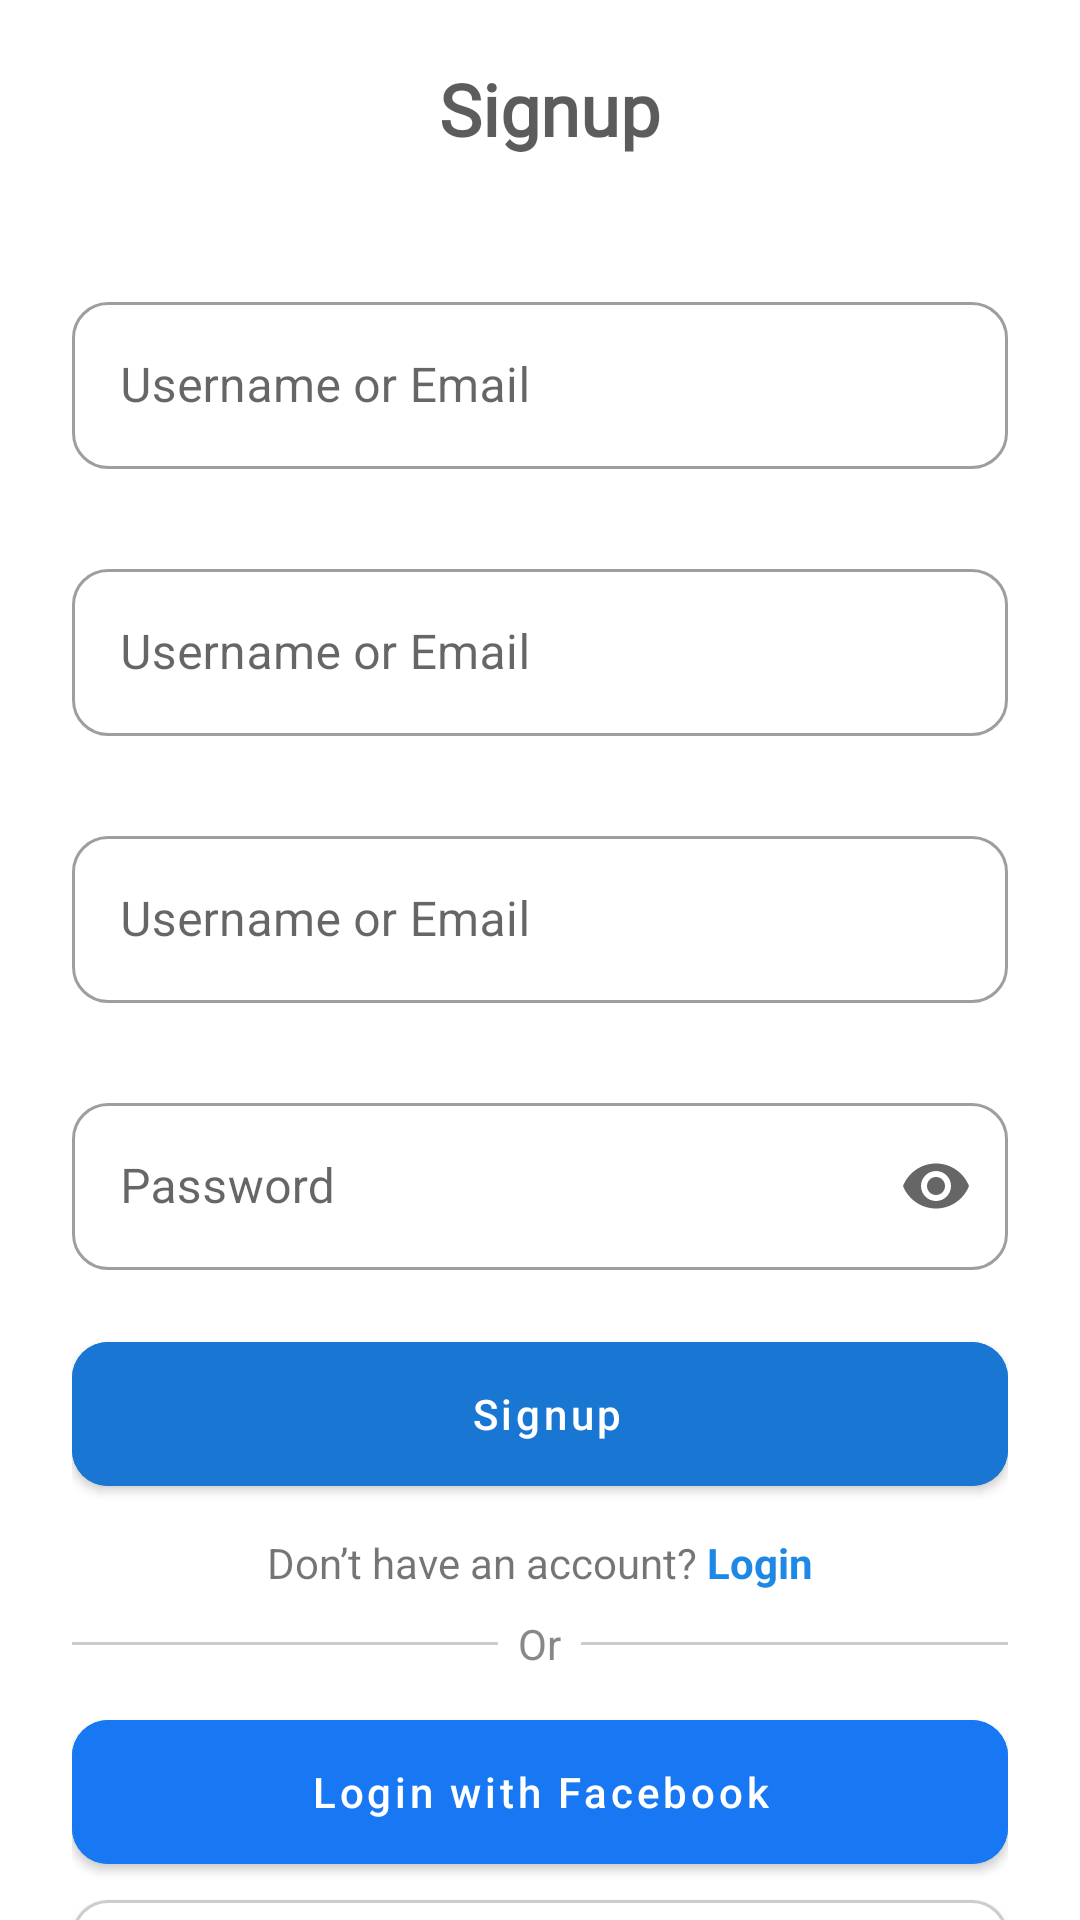

Android layout source for this screen:
<!-- AndroidManifest.xml: activity theme AppTheme.Material -->
<!-- res/layout/activity_register.xml -->
<?xml version="1.0" encoding="utf-8"?>
<androidx.constraintlayout.widget.ConstraintLayout xmlns:android="http://schemas.android.com/apk/res/android"
    xmlns:app="http://schemas.android.com/apk/res-auto"
    xmlns:tools="http://schemas.android.com/tools"
    android:id="@+id/main"
    android:layout_width="match_parent"
    android:layout_height="match_parent"
    android:paddingStart="24dp"
    android:paddingTop="20dp"
    android:paddingEnd="24dp"
    tools:context=".feature.login.view.LoginActivity">

    <TextView
        android:id="@+id/tvSignUp"
        android:layout_width="wrap_content"
        android:layout_height="wrap_content"
        android:fontFamily="@font/poppins_extrabold"
        android:text="@string/signup"
        android:textColor="#A3000000"
        android:textSize="24sp"
        android:textStyle="bold"
        app:layout_constraintEnd_toEndOf="parent"
        app:layout_constraintStart_toStartOf="parent"
        app:layout_constraintTop_toTopOf="parent" />

    <com.google.android.material.textfield.TextInputLayout
        android:id="@+id/tlUsername"
        style="@style/Widget.MaterialComponents.TextInputLayout.OutlinedBox"
        android:layout_width="match_parent"
        android:layout_height="wrap_content"
        android:layout_marginTop="43dp"
        android:hint="@string/username_or_email"
        app:boxCornerRadiusBottomEnd="12dp"
        app:boxCornerRadiusBottomStart="12dp"
        app:boxCornerRadiusTopEnd="12dp"
        app:boxCornerRadiusTopStart="12dp"
        app:endIconMode="clear_text"
        app:layout_constraintEnd_toEndOf="parent"
        app:layout_constraintStart_toStartOf="parent"
        app:layout_constraintTop_toBottomOf="@+id/tvSignUp">

        <com.google.android.material.textfield.TextInputEditText
            android:id="@+id/etUsername"
            android:layout_width="match_parent"
            android:layout_height="wrap_content"
            android:inputType="textEmailAddress" />
    </com.google.android.material.textfield.TextInputLayout>

    <com.google.android.material.textfield.TextInputLayout
        android:id="@+id/tlEmail"
        style="@style/Widget.MaterialComponents.TextInputLayout.OutlinedBox"
        android:layout_width="match_parent"
        android:layout_height="wrap_content"
        android:layout_marginTop="28dp"
        android:hint="@string/username_or_email"
        app:boxCornerRadiusBottomEnd="12dp"
        app:boxCornerRadiusBottomStart="12dp"
        app:boxCornerRadiusTopEnd="12dp"
        app:boxCornerRadiusTopStart="12dp"
        app:endIconMode="clear_text"
        app:layout_constraintEnd_toEndOf="parent"
        app:layout_constraintStart_toStartOf="parent"
        app:layout_constraintTop_toBottomOf="@+id/tlUsername">

        <com.google.android.material.textfield.TextInputEditText
            android:id="@+id/etEmail"
            android:layout_width="match_parent"
            android:layout_height="wrap_content"
            android:inputType="textEmailAddress" />
    </com.google.android.material.textfield.TextInputLayout>

    <com.google.android.material.textfield.TextInputLayout
        android:id="@+id/tlPhoneNumber"
        style="@style/Widget.MaterialComponents.TextInputLayout.OutlinedBox"
        android:layout_width="match_parent"
        android:layout_height="wrap_content"
        android:layout_marginTop="28dp"
        android:hint="@string/username_or_email"
        app:boxCornerRadiusBottomEnd="12dp"
        app:boxCornerRadiusBottomStart="12dp"
        app:boxCornerRadiusTopEnd="12dp"
        app:boxCornerRadiusTopStart="12dp"
        app:endIconMode="clear_text"
        app:layout_constraintEnd_toEndOf="parent"
        app:layout_constraintStart_toStartOf="parent"
        app:layout_constraintTop_toBottomOf="@+id/tlEmail">

        <com.google.android.material.textfield.TextInputEditText
            android:id="@+id/etPhoneNumber"
            android:layout_width="match_parent"
            android:layout_height="wrap_content"
            android:inputType="textEmailAddress" />
    </com.google.android.material.textfield.TextInputLayout>

    <com.google.android.material.textfield.TextInputLayout
        android:id="@+id/tlPassword"
        style="@style/Widget.MaterialComponents.TextInputLayout.OutlinedBox"
        android:layout_width="match_parent"
        android:layout_height="wrap_content"
        android:layout_marginTop="28dp"
        android:hint="@string/password"
        app:boxCornerRadiusBottomEnd="12dp"
        app:boxCornerRadiusBottomStart="12dp"
        app:boxCornerRadiusTopEnd="12dp"
        app:boxCornerRadiusTopStart="12dp"
        app:endIconMode="password_toggle"
        app:layout_constraintEnd_toEndOf="parent"
        app:layout_constraintStart_toStartOf="parent"
        app:layout_constraintTop_toBottomOf="@+id/tlPhoneNumber">

        <com.google.android.material.textfield.TextInputEditText
            android:id="@+id/etPassword"
            android:layout_width="match_parent"
            android:layout_height="wrap_content"
            android:inputType="textPassword" />
    </com.google.android.material.textfield.TextInputLayout>

    <com.google.android.material.button.MaterialButton
        android:id="@+id/btnSignUp"
        android:layout_width="match_parent"
        android:layout_height="wrap_content"
        android:layout_marginTop="24dp"
        android:backgroundTint="#1976D2"
        android:insetTop="0dp"
        android:insetBottom="0dp"
        android:text="@string/signup"
        android:textAllCaps="false"
        android:textColor="@android:color/white"
        app:cornerRadius="12dp"
        app:iconPadding="8dp"
        app:layout_constraintEnd_toEndOf="parent"
        app:layout_constraintStart_toStartOf="parent"
        app:layout_constraintTop_toBottomOf="@+id/tlPassword" />

    <LinearLayout
        android:id="@+id/llLogin"
        android:layout_width="wrap_content"
        android:layout_height="wrap_content"
        android:layout_marginTop="16dp"
        android:layout_marginBottom="16dp"
        android:orientation="horizontal"
        app:layout_constraintEnd_toEndOf="parent"
        app:layout_constraintStart_toStartOf="parent"
        app:layout_constraintTop_toBottomOf="@+id/btnSignUp">

        <TextView
            android:layout_width="wrap_content"
            android:layout_height="wrap_content"
            android:text="@string/don_t_have_an_account" />

        <TextView
            android:id="@+id/tvLogin"
            android:layout_width="wrap_content"
            android:layout_height="match_parent"
            android:text="@string/login"
            android:textColor="#1E88E5"
            android:textStyle="bold" />
    </LinearLayout>

    <LinearLayout
        android:id="@+id/llDivider"
        android:layout_width="match_parent"
        android:layout_height="wrap_content"
        android:layout_marginVertical="8dp"
        android:gravity="center_vertical"
        android:orientation="horizontal"
        app:layout_constraintEnd_toEndOf="parent"
        app:layout_constraintStart_toStartOf="parent"
        app:layout_constraintTop_toBottomOf="@+id/llLogin">

        <View
            android:layout_width="0dp"
            android:layout_height="1dp"
            android:layout_weight="1"
            android:background="#CCC" />

        <TextView
            android:layout_width="wrap_content"
            android:layout_height="wrap_content"
            android:text="@string/or"
            android:textColor="#888888" />

        <View
            android:layout_width="0dp"
            android:layout_height="1dp"
            android:layout_weight="1"
            android:background="#CCC" />
    </LinearLayout>

    <com.google.android.material.button.MaterialButton
        android:id="@+id/btnFacebook"
        android:layout_width="match_parent"
        android:layout_height="wrap_content"
        android:layout_marginTop="16dp"
        android:backgroundTint="#1877F2"
        android:insetTop="0dp"
        android:insetBottom="0dp"
        android:text="@string/login_with_facebook"
        android:textAllCaps="false"
        android:textColor="@android:color/white"
        android:tint="#FFFFFF"
        app:cornerRadius="12dp"
        app:icon="@drawable/ic_facebook"
        app:iconPadding="12dp"
        app:iconSize="30dp"
        app:iconTint="@null"
        app:layout_constraintEnd_toEndOf="parent"
        app:layout_constraintStart_toStartOf="parent"
        app:layout_constraintTop_toBottomOf="@+id/llDivider" />

    <com.google.android.material.button.MaterialButton
        android:id="@+id/btnGoogle"
        android:layout_width="match_parent"
        android:layout_height="wrap_content"
        android:layout_marginTop="12dp"
        android:backgroundTint="@android:color/white"
        android:insetTop="0dp"
        android:insetBottom="0dp"
        android:text="@string/login_with_google"
        android:textAllCaps="false"
        android:textColor="#333"
        app:cornerRadius="12dp"
        app:icon="@drawable/ic_google"
        app:iconPadding="12dp"
        app:iconSize="30dp"
        app:iconTint="@null"
        app:layout_constraintEnd_toEndOf="parent"
        app:layout_constraintStart_toStartOf="parent"
        app:layout_constraintTop_toBottomOf="@+id/btnFacebook"
        app:strokeColor="#CCCCCC"
        app:strokeWidth="1dp" />

</androidx.constraintlayout.widget.ConstraintLayout>
<!-- resources referenced by this layout -->
<resources>
  <string name="don_t_have_an_account">Don’t have an account? </string>
  <string name="login">Login</string>
  <string name="login_with_facebook">Login with Facebook</string>
  <string name="login_with_google">Login with Google</string>
  <string name="or">  Or  </string>
  <string name="password">Password</string>
  <string name="signup"> Signup</string>
  <string name="username_or_email">Username or Email</string>
  <style name="AppTheme.Material" parent="Theme.MaterialComponents.Light.NoActionBar">
          <item name="colorPrimary">@color/purple_200</item>
          <item name="colorPrimaryVariant">@color/white</item>
          <item name="colorSecondary">@color/black</item>
          <item name="colorOnPrimary">@color/black</item>
          <item name="colorSecondaryVariant">@color/white</item>
          <item name="colorOnSecondary">@color/white</item>
          <item name="toolbarStyle">@style/Widget.App.Toolbar</item>
          <item name="android:statusBarColor">#282828</item>
          <item name="android:forceDarkAllowed" tools:targetApi="q">false</item>
          
  
      </style>
  <style name="Widget.App.Toolbar" parent="Widget.MaterialComponents.Toolbar.Primary">
          <item name="materialThemeOverlay">@style/ThemeOverlay.App.Toolbar</item>
          <item name="navigationIconTint">@color/white</item>
          <item name="actionOverflowButtonStyle">@style/OverFlowButtonStyle</item>
          <item name="android:actionOverflowButtonStyle">@style/OverFlowButtonStyle</item>
      </style>
  <style name="ThemeOverlay.App.Toolbar" parent="">
          <item name="colorPrimary">#282828</item>
          <item name="colorPrimaryVariant">#282828</item>
          <item name="colorOnPrimary">@color/white</item>
      </style>
  <style name="OverFlowButtonStyle" parent="@style/Widget.AppCompat.ActionButton.Overflow">
          <item name="android:tint">@color/white</item>
      </style>
  <!-- not gathered from this repository: default colours our renderer supplied (Android Studio template values) -->
  <color name="purple_200">#FFBB86FC</color>
  <color name="black">#FF000000</color>
  <color name="white">#FFFFFFFF</color>
</resources>
